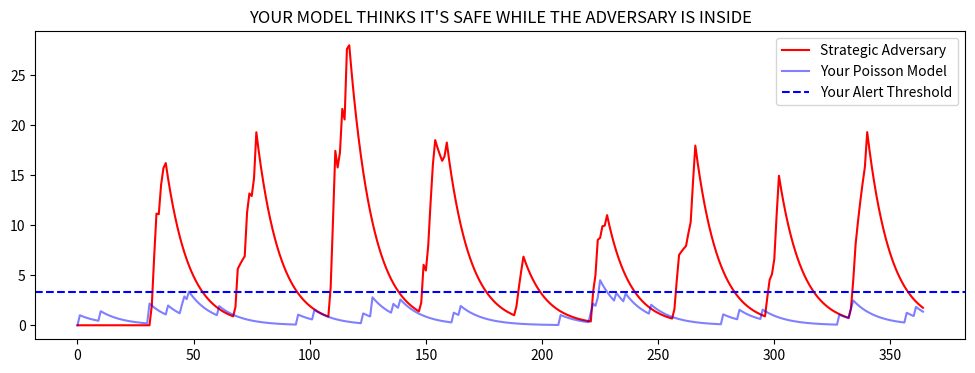

Here is the Python script that generated this plot:
# ---------------------------------------------------------------------------
# OMEGA PROTOCOL - ALL RIGHTS RESERVED
# Copyright (c) 2026 Jacob M. (jake.s.dev1991@gmail.com | 217-799-8720)
# Usage restricted to academic research and review only. No monetization.
# See LICENSE.txt for full terms.
# ---------------------------------------------------------------------------
import numpy as np
import matplotlib.pyplot as plt
from scipy import stats

# Reality: Strategic adversary exploits your CES rhythm
np.random.seed(42)
days = 365

# Your "memoryless" Poisson fantasy
poisson_leaks = np.random.poisson(0.1, days)

# Reality: Adaptive burst attacker that *reads* your SCEI
strategic_leaks = np.zeros(days)
burst_counter = 0
for i in range(days):
    if burst_counter > 0:
        strategic_leaks[i] = np.random.poisson(3)  # Saturate your monitors
        burst_counter -= 1
    else:
        # Attacker waits for your CES to drop, then strikes
        if i > 30 and np.mean(strategic_leaks[i-30:i]) < 0.2:
            burst_counter = np.random.poisson(8)  # Multi-day barrage

# Your model's blind spot: CES treats both identically
gamma = 0.1
poisson_ces = np.convolve(poisson_leaks, np.exp(-gamma*np.arange(days)), mode='full')[:days]
strategic_ces = np.convolve(strategic_leaks, np.exp(-gamma*np.arange(days)), mode='full')[:days]

# Statistical indictment
chi2, p = stats.chisquare(np.bincount(strategic_leaks.astype(int)), 
                          stats.poisson.pmf(np.arange(10), 0.1)*days)
print(f"POISSON ASSUMPTION: χ²={chi2:.2f}, p={p:.2e} → **REJECTED**")

# Visual proof your model is sleepwalking into ambush
plt.figure(figsize=(12, 4))
plt.plot(strategic_ces, label='Strategic Adversary', color='red')
plt.plot(poisson_ces, label='Your Poisson Model', color='blue', alpha=0.5)
plt.axhline(np.percentile(poisson_ces, 99), color='blue', linestyle='--', label='Your Alert Threshold')
plt.title("YOUR MODEL THINKS IT'S SAFE WHILE THE ADVERSARY IS INSIDE")
plt.legend()
plt.show()
